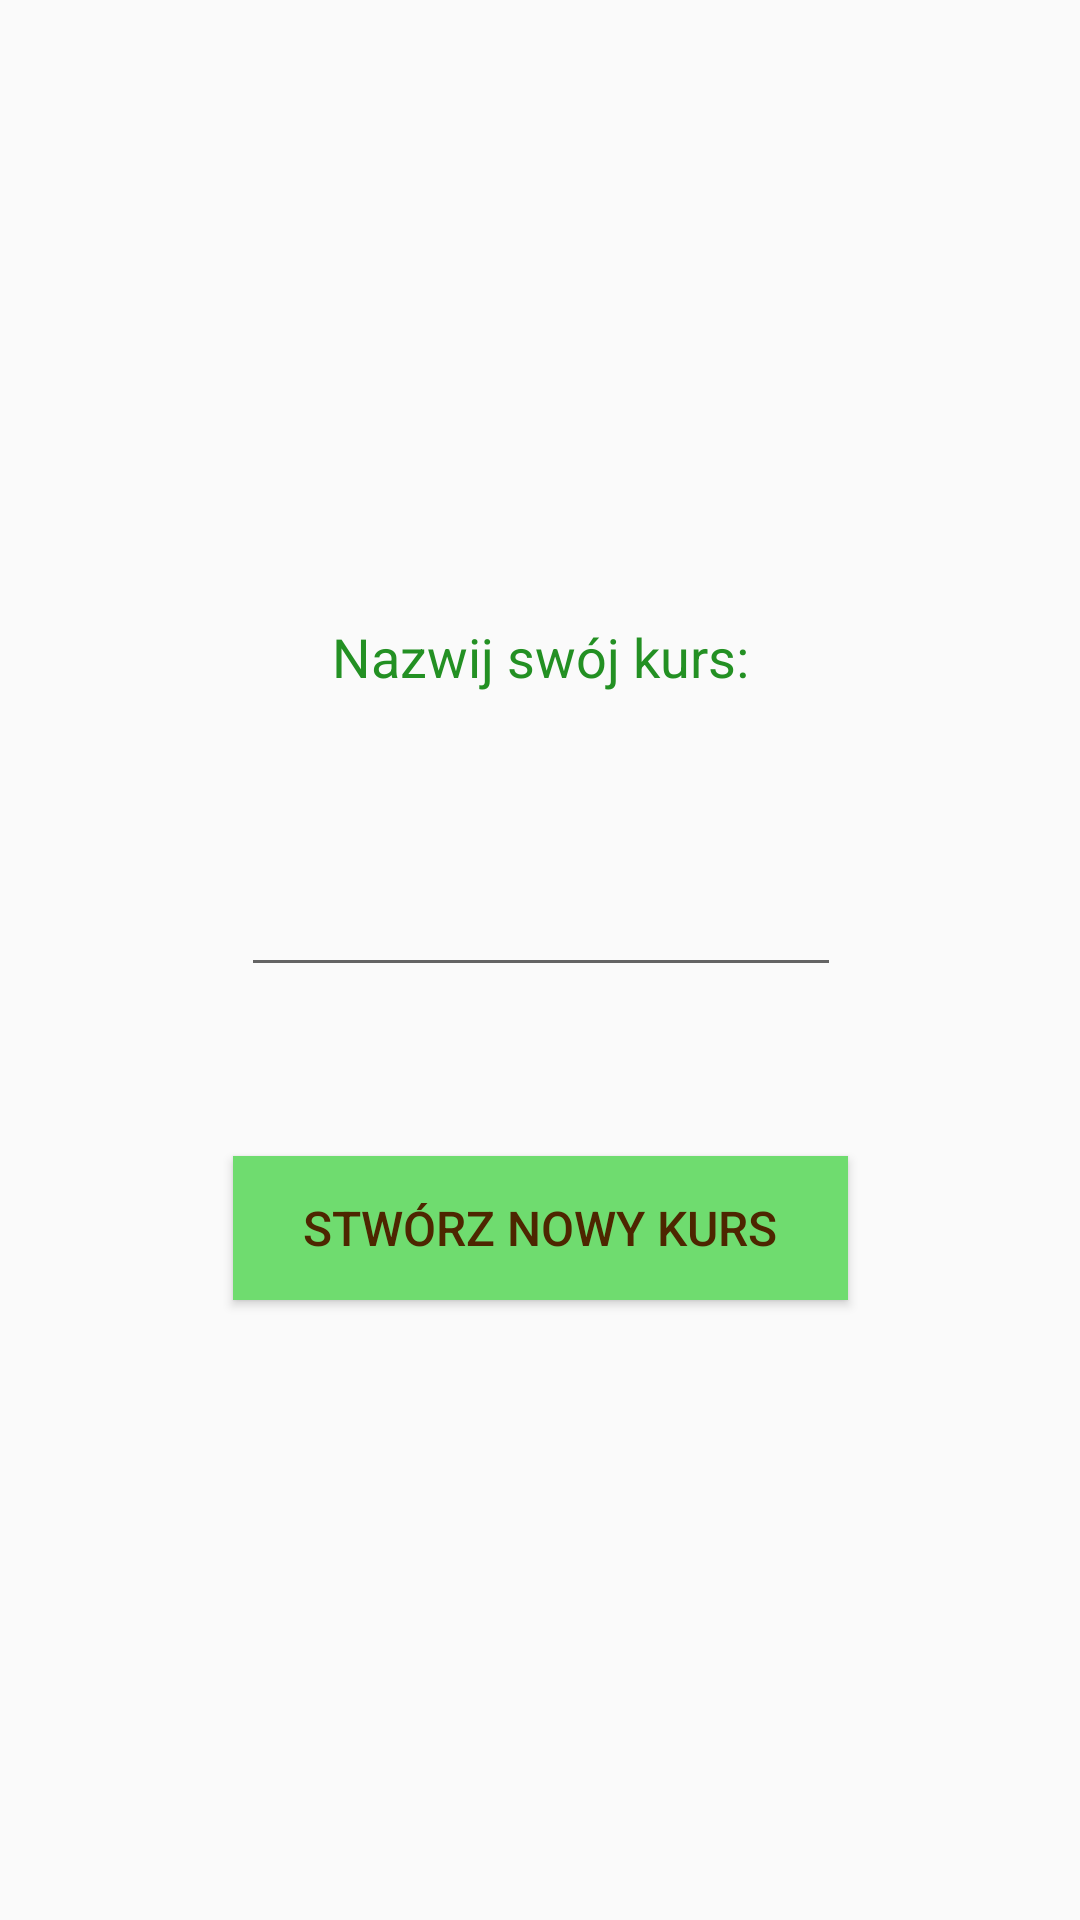

Here is an Android app screen rendered from its layout file. Give the layout XML and the strings, colors and styles it references.
<!-- AndroidManifest.xml: application theme AppTheme -->
<!-- res/layout/fragment_create_course.xml -->
<?xml version="1.0" encoding="utf-8"?>
<androidx.constraintlayout.widget.ConstraintLayout xmlns:android="http://schemas.android.com/apk/res/android"
    xmlns:app="http://schemas.android.com/apk/res-auto"
    xmlns:tools="http://schemas.android.com/tools"
    android:layout_width="match_parent"
    android:layout_height="match_parent"
    tools:context=".CreateCourseFragment">

    <TextView
        android:id="@+id/create_course_label"
        android:layout_width="200dp"
        android:layout_height="wrap_content"
        android:layout_marginTop="150dp"
        android:gravity="center"
        android:text="@string/create_course_name_label"
        android:textColor="@color/myVeryDarkGreen"
        android:textSize="18sp"
        app:layout_constraintBottom_toTopOf="@+id/create_course_place"
        app:layout_constraintEnd_toEndOf="parent"
        app:layout_constraintHorizontal_bias="0.5"
        app:layout_constraintStart_toStartOf="parent"
        app:layout_constraintTop_toTopOf="parent" />

    <EditText
        android:id="@+id/create_course_place"
        android:layout_width="200dp"
        android:layout_height="wrap_content"
        android:ems="10"
        android:inputType="textPersonName"
        android:text="@string/create_course_name_place"
        app:layout_constraintBottom_toTopOf="@+id/create_new_course_button"
        app:layout_constraintEnd_toEndOf="parent"
        app:layout_constraintHorizontal_bias="0.502"
        app:layout_constraintStart_toStartOf="parent"
        app:layout_constraintTop_toBottomOf="@+id/create_course_label" />

    <Button
        android:id="@+id/create_new_course_button"
        android:layout_width="205dp"
        android:layout_height="wrap_content"
        android:layout_marginBottom="150dp"
        android:background="@color/myMiddleGreen"
        android:gravity="center"
        android:text="@string/create_course_title"
        android:textColor="@color/myDarkBrown"
        android:textSize="16sp"
        app:layout_constraintBottom_toBottomOf="parent"
        app:layout_constraintEnd_toEndOf="parent"
        app:layout_constraintHorizontal_bias="0.5"
        app:layout_constraintStart_toStartOf="parent"
        app:layout_constraintTop_toBottomOf="@+id/create_course_place" />
</androidx.constraintlayout.widget.ConstraintLayout>
<!-- resources referenced by this layout -->
<resources>
  <color name="myDarkBrown">#4d2600</color>
  <color name="myMiddleGreen">#6fdc6f</color>
  <color name="myVeryDarkGreen">#239023</color>
  <string name="create_course_name_label">Nazwij swój kurs:</string>
  <string name="create_course_name_place"> </string>
  <string name="create_course_title">Stwórz nowy kurs</string>
  <style name="AppTheme" parent="Theme.AppCompat.Light.DarkActionBar">
          
          <item name="colorPrimary">@color/myYellow</item>
          <item name="colorPrimaryDark">@color/myVeryDarkGreen</item>
          <item name="colorAccent">@color/myLightGreen</item>
          <item name="android:state_checked">@color/myMiddleGreen</item>
          <item name="backgroundColor">@color/myWhite</item>
      </style>
  <color name="myYellow">#ffda47</color>
  <color name="myLightGreen">#8fde8f</color>
  <color name="myWhite">#ffffff</color>
</resources>
